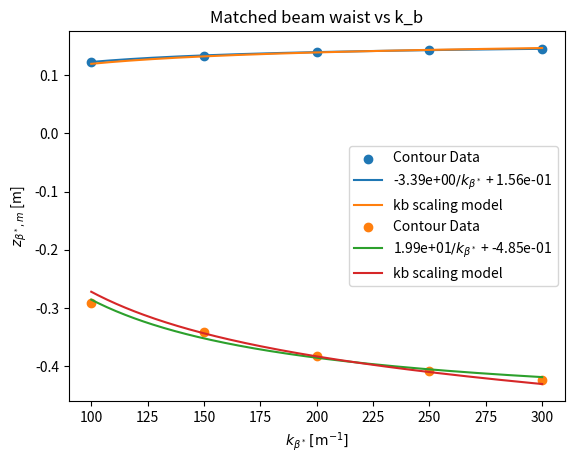

The script that saved this image:
#!/usr/bin/env python3
# -*- coding: utf-8 -*-
"""
Created on Tue Feb 27 09:26:53 2018

[redacted]
"""

import matplotlib.pyplot as plt
import numpy as np

#for beta=10cm, no energy gain
kbeta_arr = [100., 150., 200., 250., 300.]
waist_arr= [-0.291, -0.342, -0.383, -0.408, -0.423]
sigma_arr= [0.123, 0.132, 0.140, 0.143, 0.145]
"""
#for beta=10cm, with energy gain
kbeta_arr = [100., 150., 200., 250., 300.]
waist_arr= [-0.296, -0.342, -0.383, -0.408, -0.423]
sigma_arr= [0.125, 0.132, 0.140, 0.143, 0.145]
"""
kbeta_arr_inv = 1/np.array(kbeta_arr)

#First is sigma vs beta
x_arr=np.linspace(kbeta_arr[0], kbeta_arr[-1], 200)
lfit1 = np.polyfit(kbeta_arr_inv, sigma_arr, 1)
#compfit1  = [-5.2272, 0.165]
#lfit1=[1.71,-0.0192]

llabel1 = '{0:.2e}'.format(lfit1[0]) + r'$ /k_{\beta^*} $'
llabel1 = llabel1 + " + " + '{0:.2e}'.format(lfit1[1])

plt.scatter(kbeta_arr, sigma_arr, label="Contour Data")
plt.plot(x_arr, lfit1[0] * 1/x_arr + lfit1[1], label=llabel1)
#plt.plot(x_arr, compfit1[0] * 1/x_arr + compfit1[1], label="kb scaling model")
plt.plot(x_arr, 1.546e-5*x_arr + 0.1537 - 3.608/x_arr, label="kb scaling model")
plt.title("Matched ramp half-length vs k_b")
plt.ylabel(r'$\sigma_{hw,m}$ [m]')
plt.xlabel(r'$k_{\beta^*}\,\mathrm{[m^{-1}]}$')
plt.grid(); plt.legend(); plt.show()

#################################################################

#Second is sigma vs beta
lfit2 = np.polyfit(kbeta_arr_inv, waist_arr, 1)
#lfit1=[1.71,-0.0192]

llabel2 = '{0:.2e}'.format(lfit2[0]) + r'$ /k_{\beta^*} $'
llabel_simp2 = llabel2
llabel2 = llabel2 + " + " + '{0:.2e}'.format(lfit2[1])

plt.scatter(kbeta_arr, waist_arr, label="Contour Data")
plt.plot(x_arr, lfit2[0] * 1/x_arr + lfit2[1], label=llabel2)
plt.plot(x_arr, -1.567e-4*x_arr - 0.447 + 19.06/x_arr, label="kb scaling model")
plt.title("Matched beam waist vs k_b")
plt.ylabel(r'$z_{\beta^*,m}$ [m]')
plt.xlabel(r'$k_{\beta^*}\,\mathrm{[m^{-1}]}$')
plt.grid(); plt.legend(); plt.show()